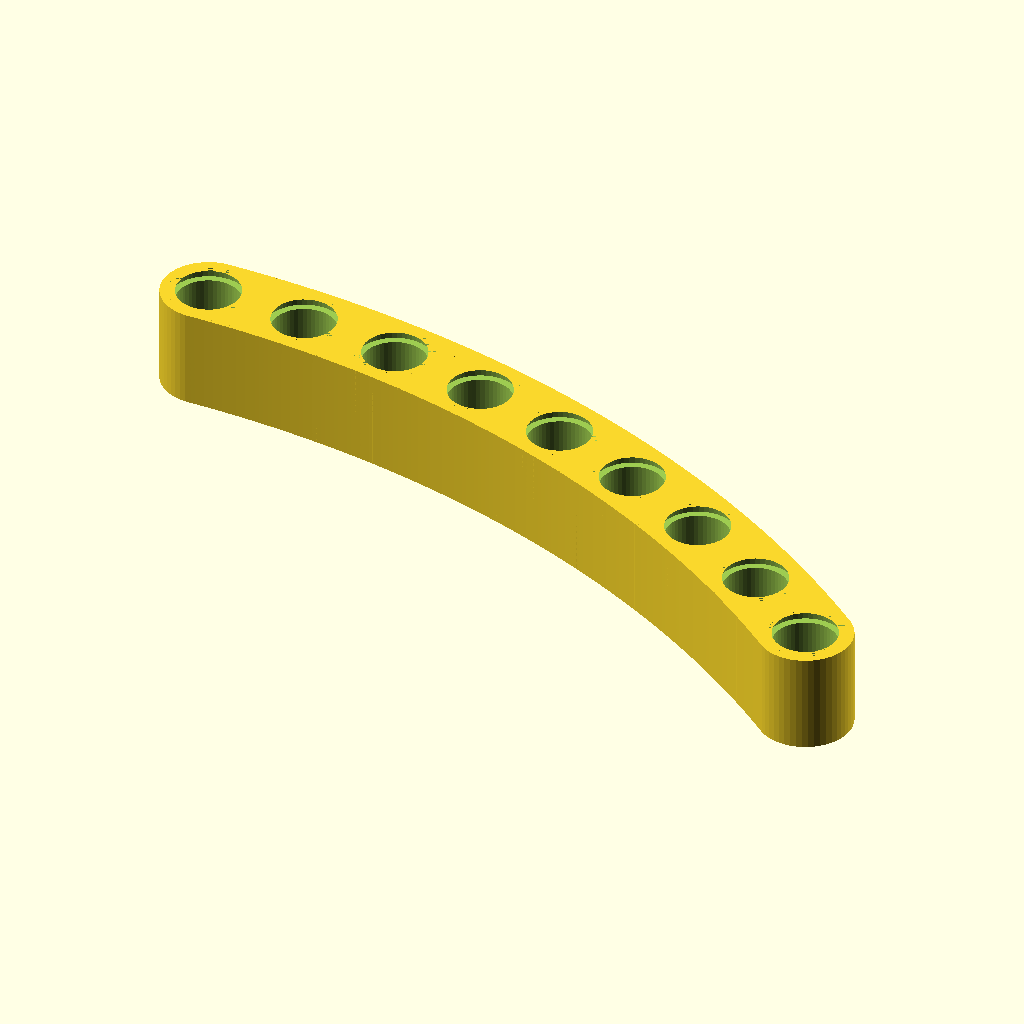
Cell 1: rendered with the file's own defaults.
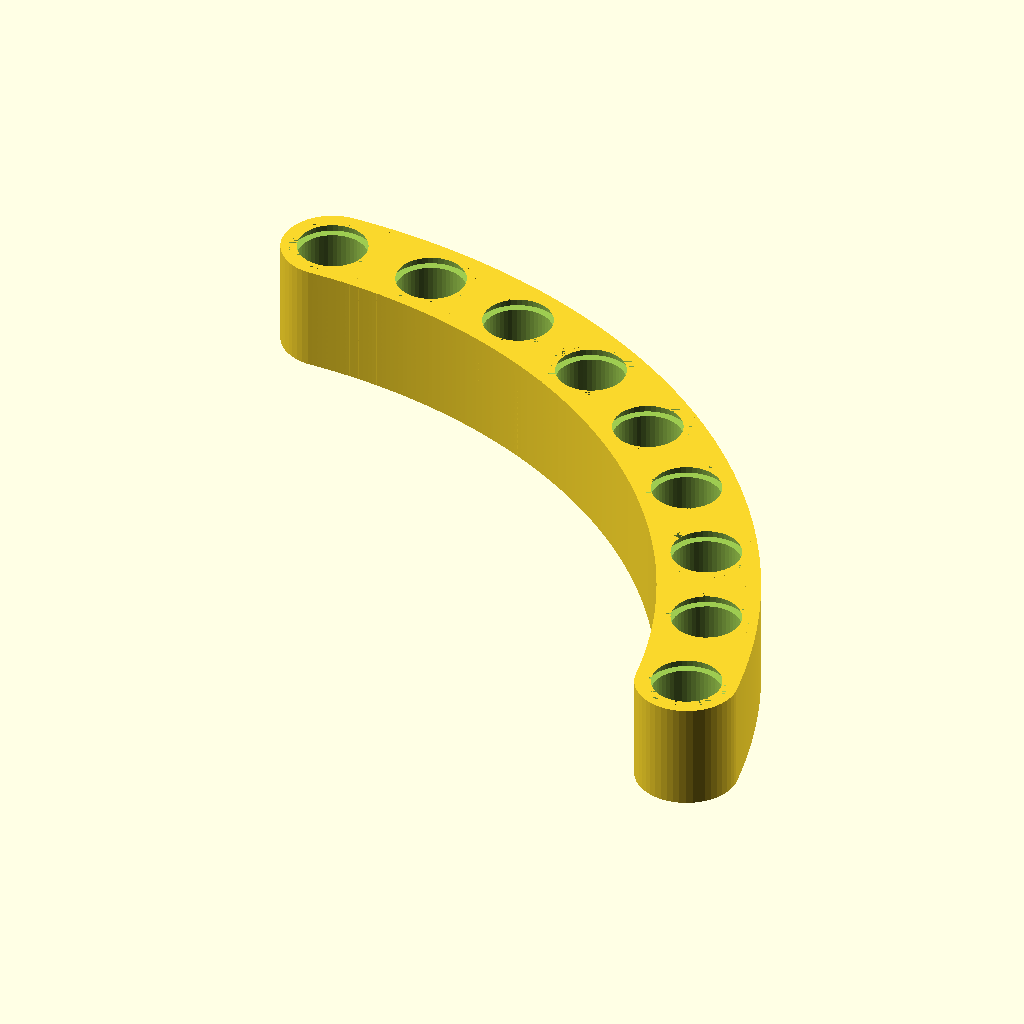
Cell 2 — Degrees set to 10, the other parameters unchanged.
All cells are drawn from the same view direction (rotation 55°, 0°, 25°, orthographic, colour scheme Cornfield), but the view is re-fitted for each cell, so position and scale can differ between cells as well as the parameter.
OpenSCAD source file scadFiles/629875/1020022.scad:
/*      
        Customizable Curved LEGO Technic Beam
        Steve Medwin
        January 2015
*/
$fn=50*1.0;
// preview[view:north east, tilt:top]

// constants
width = 7.3*1.0; // beam width
height = 7.8*1.0; // beam height
hole = 5.0/2; // hole diameter
counter = 6.1/2; // countersink diameter
depth = 0.85*1.0; // countersink depth
pitch = 8.0*1.0; // distance between holes
perAngleSmall = 20*1.0; // set smoothness of beam: cylinders between holes

// user parameters
// number of holes =
Holes = 9; // [3:19]
// degrees between adjacent holes
Degrees = 5; // [5,10,20]

// calculations
numHoles = Holes;
angleSmall = Degrees;
radius = pitch / tan(angleSmall); // radius of overall beam depends on degrees between holes
angleBig = (numHoles - 1) * angleSmall;
numCyl = (numHoles - 1) * perAngleSmall;
perCyl = angleSmall / perAngleSmall; // angle rotated per cylinder
partsCircle = 360 / (angleSmall * numHoles);

// create beam
difference()
{
    // make beam from many cylinders
        for (i= [0:numCyl]) {  
            rotate(a=[0,0,-i*perCyl])
            translate([0,radius,0])
            cylinder(h=height, r=width/2);
        }
    // add main holes, countersink holes and add chamfer on bottom to avoid supports
        for (i=[0:numHoles-1]) {
            rotate(a=[0,0,-i*angleSmall])
            {
                translate([0,radius,-2])
                cylinder(h=height+4, r=hole);
                
                translate([0,radius,0])
                cylinder(h=depth, r=counter);      
                
                translate([0,radius,height-depth])
                cylinder(h=depth, r=counter);
                
                translate([0,radius,depth])
                cylinder(h=(counter - hole), r1=counter, r2=hole);           
            }    
        }
    }
Customizer parameters (derived from the source; name, type, default, range or options):
Holes: number, default 9, range 3 to 19
Degrees: number, default 5, options 5, 10, 20
